Run: headless pygame with SDL's dummy video driver; simulated clock (each Clock.tick advances the game by its frame time, no real sleeping); random seed 0; keys injected as events and as key.get_pressed() state; mouse plan: one left click at the window centre at the start of phase 2, then a move to the lower-right quarter at the start of phase 3.
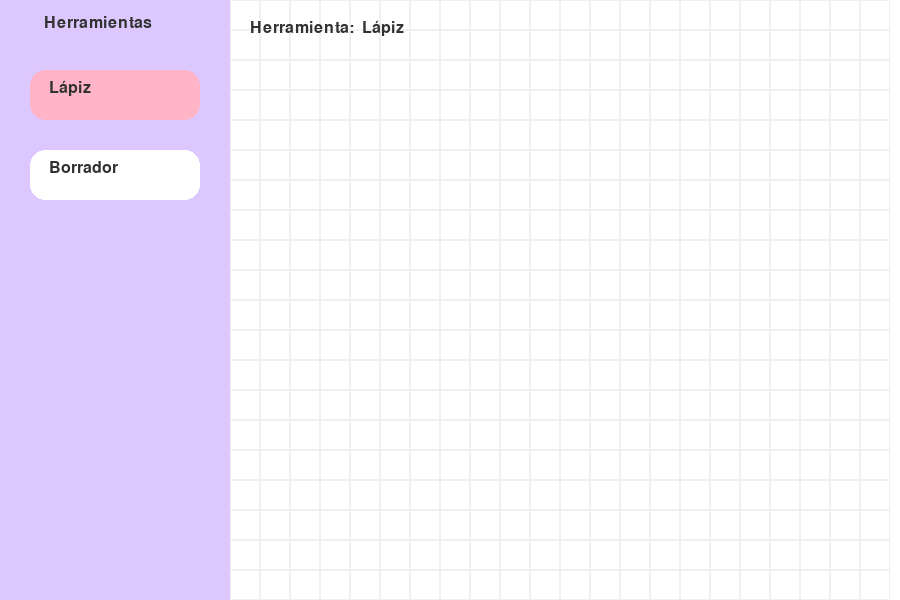
Frame 1 of 4 · flips 1–60 · no input
Frame 2 of 4 · flips 61–180 · clicked the window centre · tapped SPACE, RETURN · held RIGHT (→), D · screen unchanged from frame 1, image omitted
Frame 3 of 4 · flips 181–300 · moved the mouse to the lower-right quarter · held DOWN (↓), S · screen unchanged from frame 2, image omitted
Frame 4 of 4 · flips 301–420 · held LEFT (←), A, UP (↑), W · screen unchanged from frame 3, image omitted

The pygame program that drew these frames:

import pygame
pygame.init()


ANCHO, ALTO = 900, 600
TAM_CELDA = 30
COLUMNAS = (ANCHO - 230) // TAM_CELDA 
FILAS = ALTO // TAM_CELDA

ventana = pygame.display.set_mode((ANCHO, ALTO))
pygame.display.set_caption(" Editor de Mapas Herramientas")


LILA = (220, 200, 255)
ROSA = (255, 180, 200)
CELESTE = (180, 220, 255)
BLANCO = (255, 255, 255)
GRIS_CLARO = (240, 240, 240)
NEGRO = (50, 50, 50)
COLOR_LAPIZ = (255, 105, 180)
COLOR_BORRADO = BLANCO


fuente = pygame.font.SysFont("Sangria", 24)


herramientas = [" Lápiz", " Borrador"]
herramienta_actual = herramientas[0]


mapa = [[BLANCO for _ in range(COLUMNAS)] for _ in range(FILAS)]


def dibujar_panel():
    pygame.draw.rect(ventana, LILA, (0, 0, 230, ALTO))
    titulo = fuente.render(" Herramientas", True, NEGRO)
    ventana.blit(titulo, (40, 15))
    for i, nombre in enumerate(herramientas):
        y = 70 + i * 80
        color = ROSA if nombre == herramienta_actual else BLANCO
        pygame.draw.rect(ventana, color, (30, y, 170, 50), border_radius=15)
        texto = fuente.render(nombre, True, NEGRO)
        ventana.blit(texto, (45, y + 10))

def dibujar_cuadricula():
    for fila in range(FILAS):
        for col in range(COLUMNAS):
            x = 230 + col * TAM_CELDA
            y = fila * TAM_CELDA
            pygame.draw.rect(ventana, mapa[fila][col], (x, y, TAM_CELDA, TAM_CELDA))
            pygame.draw.rect(ventana, GRIS_CLARO, (x, y, TAM_CELDA, TAM_CELDA), 1)


ejecutando = True
pintando = False  

while ejecutando:
    ventana.fill(BLANCO)
    dibujar_panel()
    dibujar_cuadricula()

    for evento in pygame.event.get():
        if evento.type == pygame.QUIT:
            ejecutando = False

        elif evento.type == pygame.MOUSEBUTTONDOWN:
            x, y = evento.pos
            if x < 230:  
                for i, nombre in enumerate(herramientas):
                    if 30 <= x <= 200 and (70 + i * 80) <= y <= (120 + i * 80):
                        herramienta_actual = nombre
            else:
                pintando = True  

        elif evento.type == pygame.MOUSEBUTTONUP:
            pintando = False 

    
    if pintando:
        x, y = pygame.mouse.get_pos()
        if x > 230:  
            col = (x - 230) // TAM_CELDA
            fila = y // TAM_CELDA
            if 0 <= fila < FILAS and 0 <= col < COLUMNAS:
                if herramienta_actual == " Lápiz":
                    mapa[fila][col] = COLOR_LAPIZ
                elif herramienta_actual == " Borrador":
                    mapa[fila][col] = COLOR_BORRADO

    #
    texto_act = fuente.render(f"Herramienta: {herramienta_actual}", True, NEGRO)
    ventana.blit(texto_act, (250, 20))

    pygame.display.flip()

pygame.quit()
